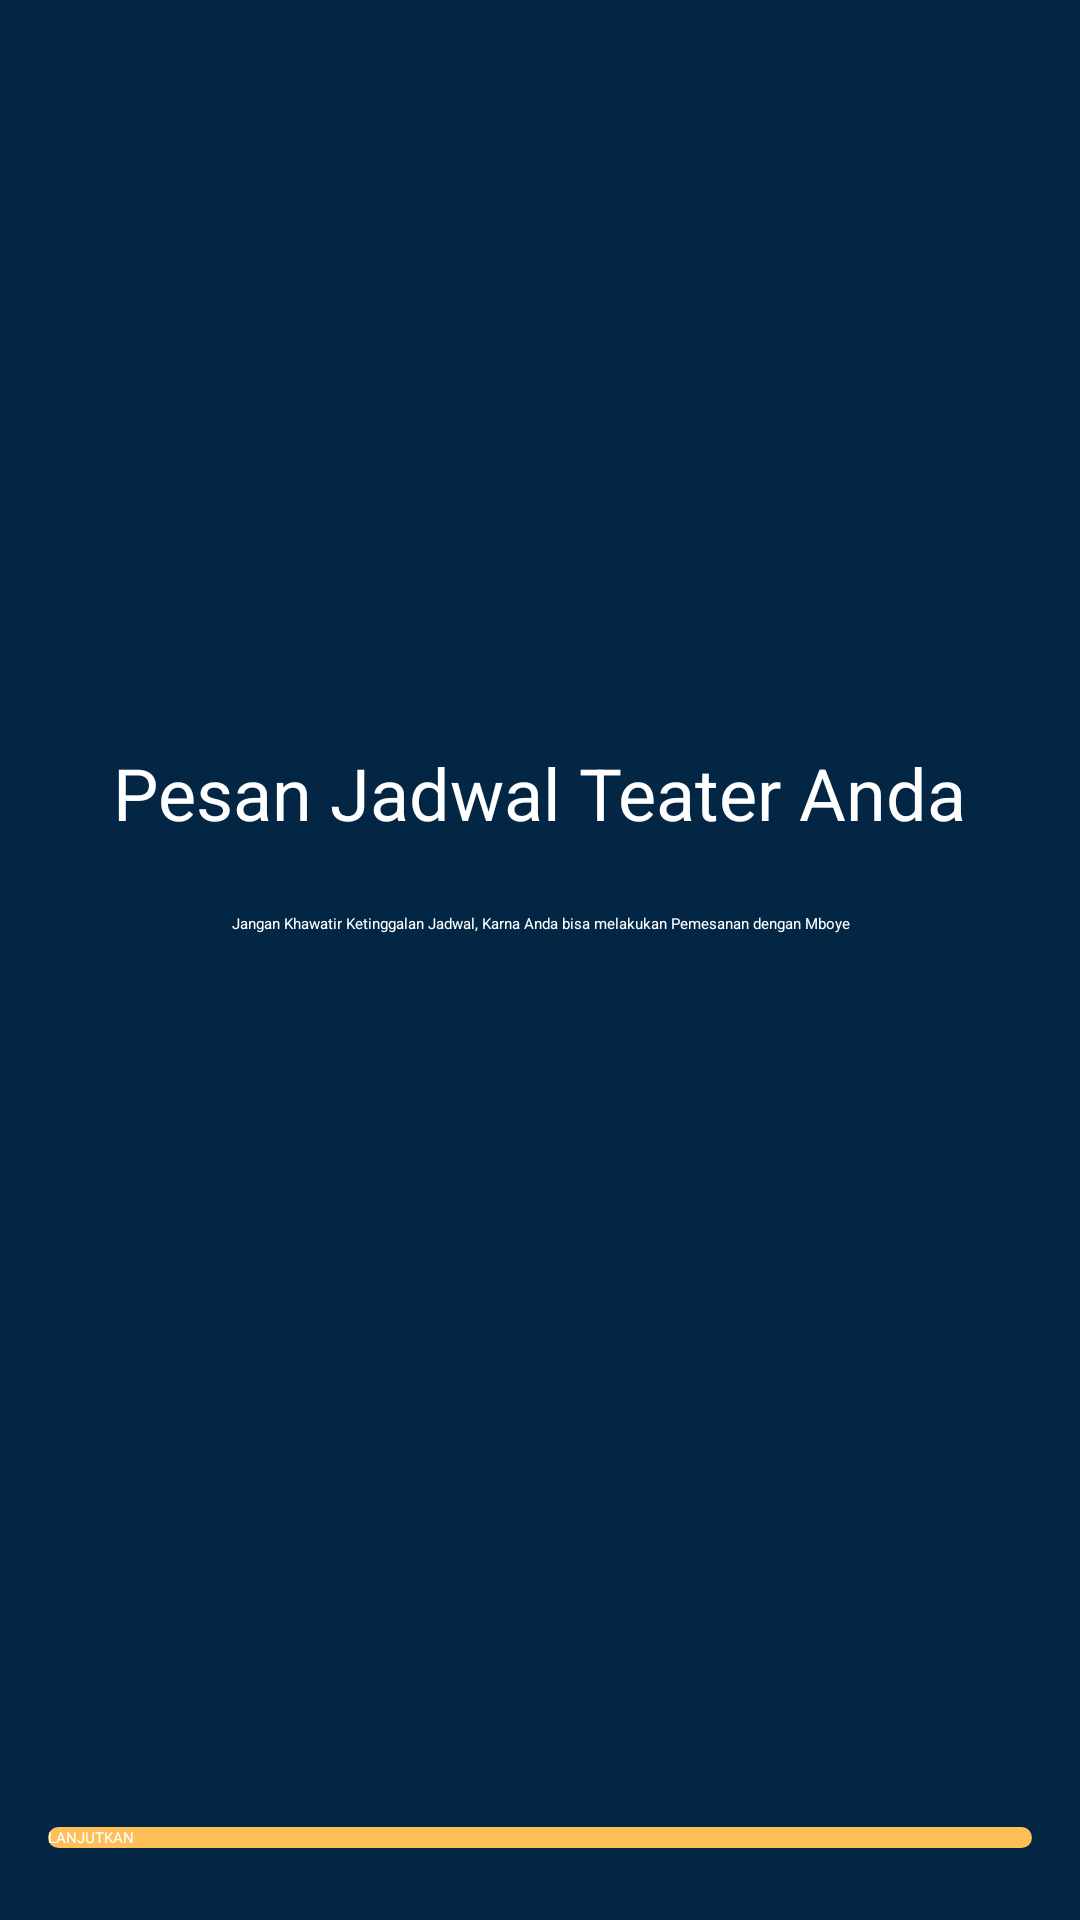

Reconstruct the res/layout file that produces this screen, plus the resources it refers to.
<!-- AndroidManifest.xml: application theme Theme.Vahitra. -->
<!-- res/layout/activity_on_boarding_two.xml -->
<?xml version="1.0" encoding="utf-8"?>
<androidx.constraintlayout.widget.ConstraintLayout xmlns:android="http://schemas.android.com/apk/res/android"
    xmlns:app="http://schemas.android.com/apk/res-auto"
    xmlns:tools="http://schemas.android.com/tools"
    android:layout_width="match_parent"
    android:layout_height="match_parent"
    android:background="@color/DarkBlue"
    tools:context=".onboarding.onBoardingTwo">

    <Button
        android:id="@+id/button_next"
        android:layout_width="0dp"
        android:layout_height="wrap_content"
        android:layout_marginStart="16dp"
        android:layout_marginEnd="16dp"
        android:layout_marginBottom="24dp"
        android:background="@drawable/shape_rectangle_yellow"
        android:text="@string/next"
        android:textColor="@color/White"
        app:layout_constraintBottom_toBottomOf="parent"
        app:layout_constraintEnd_toEndOf="parent"
        app:layout_constraintStart_toStartOf="parent" />

    <ImageView
        android:id="@+id/imageView3"
        android:layout_width="200dp"
        android:layout_height="200dp"
        android:layout_marginStart="16dp"
        android:layout_marginTop="24dp"
        android:layout_marginEnd="16dp"
        app:layout_constraintEnd_toEndOf="parent"
        app:layout_constraintStart_toStartOf="parent"
        app:layout_constraintTop_toTopOf="parent"
        app:srcCompat="@drawable/onboardingtwo" />

    <TextView
        android:id="@+id/textView3"
        android:layout_width="wrap_content"
        android:layout_height="wrap_content"
        android:layout_marginStart="16dp"
        android:layout_marginTop="24dp"
        android:layout_marginEnd="16dp"
        android:text="@string/booking"
        android:textColor="@color/White"
        android:textSize="24sp"
        app:layout_constraintEnd_toEndOf="parent"
        app:layout_constraintStart_toStartOf="parent"
        app:layout_constraintTop_toBottomOf="@+id/imageView3"
        tools:ignore="MissingConstraints" />

    <TextView
        android:id="@+id/textView4"
        android:layout_width="300dp"
        android:layout_height="wrap_content"
        android:layout_marginStart="16dp"
        android:layout_marginTop="24dp"
        android:layout_marginEnd="16dp"
        android:text="@string/booking_capt"
        android:textAlignment="center"
        android:textColor="@color/White"
        app:layout_constraintEnd_toEndOf="parent"
        app:layout_constraintStart_toStartOf="parent"
        app:layout_constraintTop_toBottomOf="@+id/textView3" />
</androidx.constraintlayout.widget.ConstraintLayout>
<!-- resources referenced by this layout -->
<resources>
  <color name="DarkBlue">#022644</color>
  <color name="White">#FFFFFF</color>
  <!-- drawable shape_rectangle_yellow (drawable) -->
  <?xml version="1.0" encoding="utf-8"?>
  <shape xmlns:android="http://schemas.android.com/apk/res/android"
      android:shape="rectangle">
  
      <solid android:color="@color/Yellow"/>
  
      <corners android:radius="20dp"/>
  
  </shape>
  <string name="booking">Pesan Jadwal Teater Anda</string>
  <string name="booking_capt">Jangan Khawatir Ketinggalan Jadwal, Karna Anda bisa melakukan Pemesanan dengan Mboye</string>
  <string name="next">LANJUTKAN</string>
  <color name="Yellow">#FFBE58</color>
</resources>
